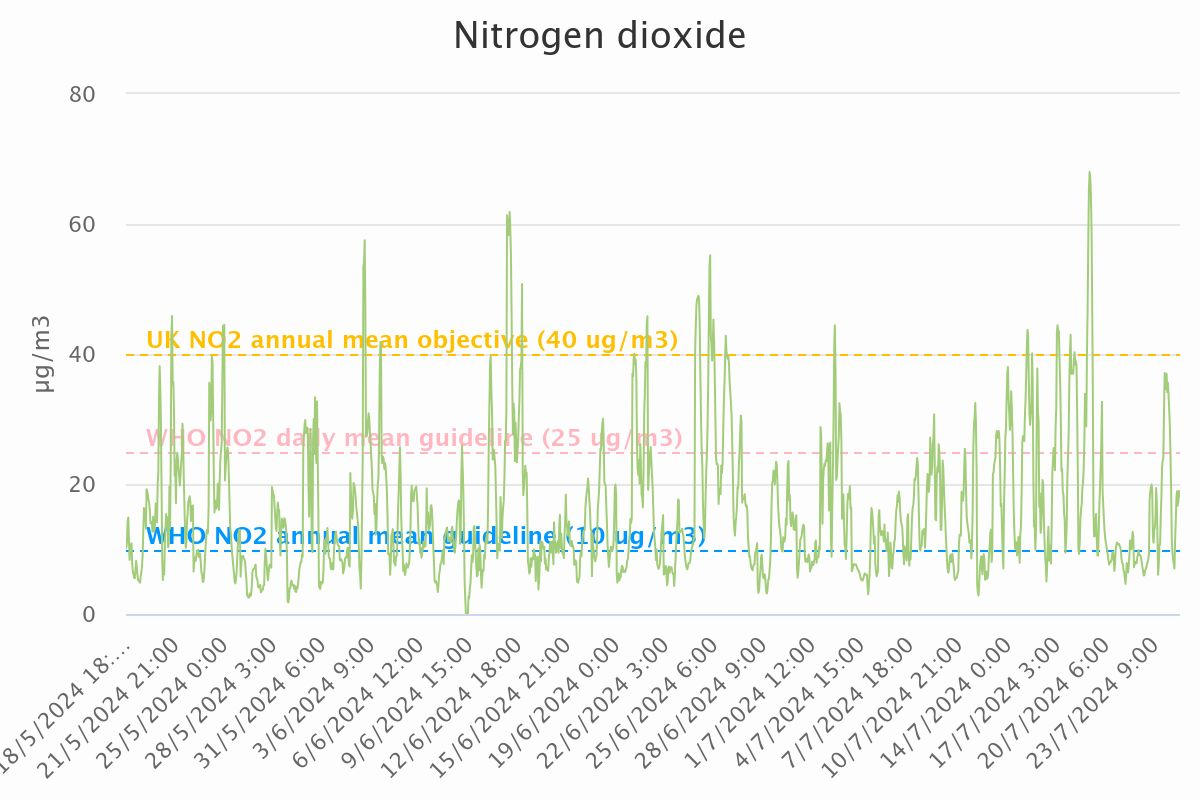

The data file committed next to this chart (first rows):
Category, Nitrogen dioxide
18/5/2024 18:00, 10.19
18/5/2024 19:00, 11.04
18/5/2024 20:00, 14.28
18/5/2024 21:00, 14.86
18/5/2024 22:00, 11.38
18/5/2024 23:00, 8.33
19/5/2024 0:00, 10.25
19/5/2024 1:00, 10.48
19/5/2024 2:00, 10.89
19/5/2024 3:00, 7.72
19/5/2024 4:00, 6.5
19/5/2024 5:00, 6.09
19/5/2024 6:00, 5.54
19/5/2024 7:00, 5.53
19/5/2024 8:00, 6.81
19/5/2024 9:00, 8.18
19/5/2024 10:00, 7.21
19/5/2024 11:00, 6.1
19/5/2024 12:00, 5.19
19/5/2024 13:00, 5.24
19/5/2024 14:00, 4.94
19/5/2024 15:00, 4.82
19/5/2024 16:00, 5.76
19/5/2024 17:00, 6.45
19/5/2024 18:00, 7.23
19/5/2024 19:00, 9.1
19/5/2024 20:00, 12.75
19/5/2024 21:00, 16.3
19/5/2024 22:00, 16
19/5/2024 23:00, 15.75
20/5/2024 0:00, 13.14
20/5/2024 1:00, 19.18
20/5/2024 2:00, 18.95
20/5/2024 3:00, 18.25
20/5/2024 4:00, 17.54
20/5/2024 5:00, 17.09
20/5/2024 6:00, 15.93
20/5/2024 7:00, 13.95
20/5/2024 8:00, 14.18
20/5/2024 9:00, 14.01
20/5/2024 10:00, 12.71
20/5/2024 11:00, 14.97
20/5/2024 12:00, 12.69
20/5/2024 13:00, 12.83
20/5/2024 14:00, 13.98
20/5/2024 15:00, 17
20/5/2024 16:00, 14.96
20/5/2024 17:00, 14.12
20/5/2024 18:00, 20
20/5/2024 19:00, 21.79
20/5/2024 20:00, 32.83
20/5/2024 21:00, 38.12
20/5/2024 22:00, 34.72
20/5/2024 23:00, 28.98
21/5/2024 0:00, 19.24
21/5/2024 1:00, 8.32
21/5/2024 2:00, 5.24
21/5/2024 3:00, 6.77
21/5/2024 4:00, 6.11
21/5/2024 5:00, 10.77
... 1,554 more rows
